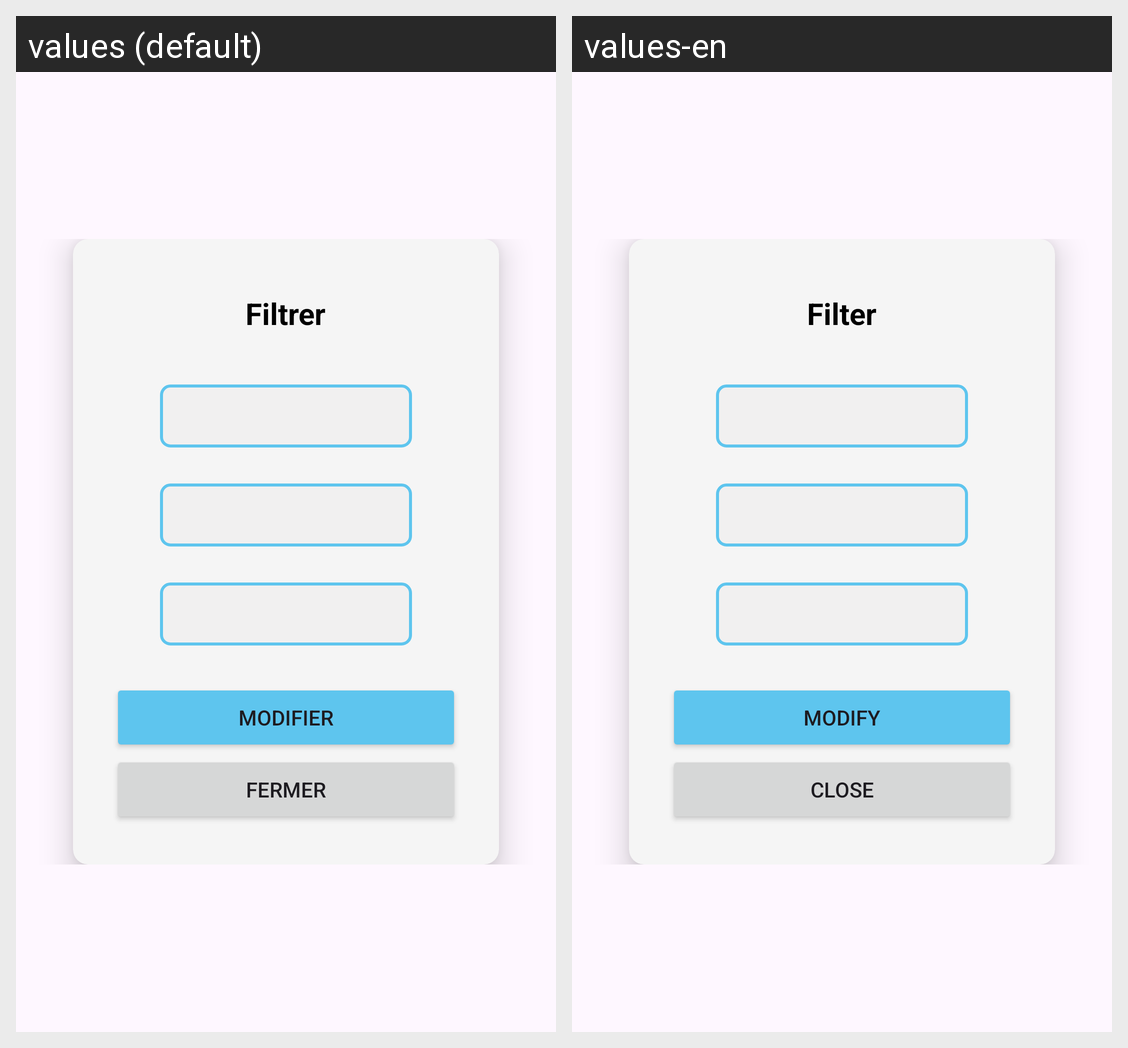

For this localized Android screen grid, give each drawn string resource with its value in every locale shown.
Android screen res/layout/popup_filter.xml rendered under 2 locales, left to right: values (default), values-en. Device: Nexus 5 (rendered at 1080×1920; each locale shown at half size, 540×960, under a caption strip naming it); theme Theme.IFT1155_Projet.
Strings drawn on this screen, with the default value and each locale's value (text and hints the layout hard-codes, and strings that could not be matched under every locale, appear in the picture but are not listed):

filtrer
  values: Filtrer
  values-en: Filter

modifier
  values: Modifier
  values-en: Modify

fermer2
  values: Fermer
  values-en: Close
